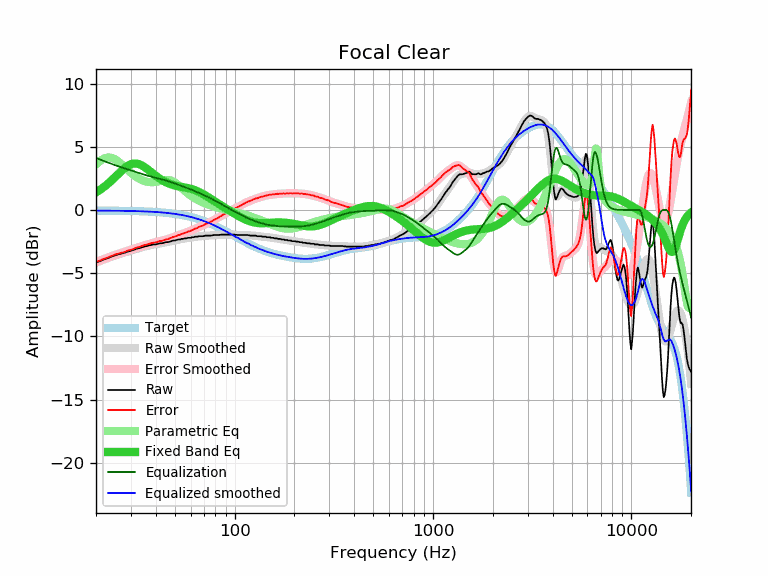

Source data for this figure (header and first rows):
frequency, raw, error, smoothed, error_smoothed, equalization, parametric_eq, equalized_raw, equalized_smoothed, target
20, -4.17, -4.13, -4.16, -4.12, 4.12, 1.39, -0.06, -0.05, -0.05
21, -4.03, -3.99, -4.04, -3.99, 3.99, 1.60, -0.05, -0.05, -0.05
22, -3.90, -3.85, -3.91, -3.87, 3.87, 1.84, -0.04, -0.05, -0.05
23, -3.80, -3.75, -3.80, -3.75, 3.75, 2.09, -0.05, -0.05, -0.05
24, -3.68, -3.63, -3.70, -3.64, 3.64, 2.35, -0.04, -0.05, -0.05
25, -3.58, -3.53, -3.60, -3.54, 3.54, 2.62, -0.04, -0.06, -0.06
26, -3.50, -3.44, -3.51, -3.45, 3.45, 2.88, -0.05, -0.06, -0.06
27, -3.44, -3.38, -3.43, -3.37, 3.37, 3.12, -0.08, -0.06, -0.06
28, -3.37, -3.31, -3.35, -3.29, 3.29, 3.34, -0.09, -0.07, -0.07
29, -3.28, -3.21, -3.28, -3.21, 3.21, 3.50, -0.07, -0.07, -0.07
30, -3.22, -3.15, -3.21, -3.13, 3.13, 3.62, -0.09, -0.08, -0.08
31, -3.15, -3.07, -3.14, -3.06, 3.06, 3.68, -0.09, -0.08, -0.08
32, -3.06, -2.97, -3.08, -2.99, 2.99, 3.67, -0.07, -0.09, -0.09
33, -3.02, -2.93, -3.02, -2.92, 2.92, 3.62, -0.10, -0.09, -0.09
34, -2.95, -2.85, -2.96, -2.85, 2.85, 3.53, -0.10, -0.10, -0.10
35, -2.89, -2.78, -2.90, -2.79, 2.79, 3.41, -0.10, -0.11, -0.11
36, -2.85, -2.74, -2.85, -2.74, 2.74, 3.27, -0.12, -0.12, -0.12
37, -2.80, -2.68, -2.81, -2.68, 2.68, 3.13, -0.12, -0.13, -0.13
38, -2.76, -2.63, -2.77, -2.63, 2.63, 2.98, -0.13, -0.14, -0.14
39, -2.72, -2.58, -2.73, -2.59, 2.59, 2.84, -0.13, -0.15, -0.15
40, -2.72, -2.57, -2.70, -2.55, 2.55, 2.71, -0.18, -0.16, -0.16
41, -2.67, -2.51, -2.67, -2.51, 2.51, 2.58, -0.17, -0.17, -0.17
42, -2.63, -2.45, -2.64, -2.46, 2.46, 2.47, -0.17, -0.18, -0.18
43, -2.63, -2.44, -2.62, -2.42, 2.42, 2.37, -0.21, -0.19, -0.19
44, -2.59, -2.39, -2.59, -2.38, 2.38, 2.28, -0.21, -0.21, -0.21
45, -2.54, -2.32, -2.56, -2.34, 2.34, 2.20, -0.21, -0.22, -0.22
46, -2.54, -2.31, -2.53, -2.29, 2.29, 2.13, -0.25, -0.24, -0.24
47, -2.50, -2.25, -2.50, -2.24, 2.24, 2.07, -0.26, -0.25, -0.25
48, -2.46, -2.19, -2.46, -2.19, 2.19, 2.02, -0.27, -0.27, -0.27
49, -2.41, -2.13, -2.43, -2.14, 2.14, 1.97, -0.27, -0.29, -0.29
50, -2.41, -2.11, -2.40, -2.10, 2.10, 1.94, -0.32, -0.31, -0.31
51, -2.37, -2.05, -2.37, -2.05, 2.05, 1.90, -0.33, -0.33, -0.33
52, -2.33, -1.99, -2.35, -2.00, 2.00, 1.88, -0.33, -0.35, -0.35
53, -2.33, -1.96, -2.32, -1.95, 1.95, 1.85, -0.38, -0.37, -0.37
54, -2.28, -1.89, -2.30, -1.90, 1.90, 1.83, -0.38, -0.39, -0.39
55, -2.28, -1.87, -2.27, -1.86, 1.86, 1.81, -0.42, -0.41, -0.41
56, -2.24, -1.80, -2.25, -1.81, 1.81, 1.78, -0.43, -0.44, -0.44
57, -2.24, -1.78, -2.23, -1.77, 1.77, 1.76, -0.47, -0.46, -0.46
58, -2.20, -1.71, -2.22, -1.73, 1.73, 1.74, -0.48, -0.49, -0.49
59, -2.20, -1.69, -2.20, -1.68, 1.68, 1.71, -0.52, -0.52, -0.52
60, -2.20, -1.66, -2.18, -1.63, 1.63, 1.68, -0.57, -0.55, -0.55
61, -2.15, -1.58, -2.16, -1.59, 1.59, 1.65, -0.57, -0.57, -0.57
62, -2.15, -1.55, -2.15, -1.54, 1.54, 1.61, -0.61, -0.60, -0.60
63, -2.11, -1.48, -2.13, -1.49, 1.49, 1.57, -0.62, -0.64, -0.63
64, -2.11, -1.45, -2.11, -1.45, 1.45, 1.53, -0.66, -0.67, -0.67
65, -2.11, -1.41, -2.10, -1.40, 1.40, 1.48, -0.71, -0.70, -0.70
66, -2.07, -1.34, -2.09, -1.36, 1.36, 1.44, -0.72, -0.73, -0.73
67, -2.07, -1.31, -2.08, -1.31, 1.31, 1.38, -0.76, -0.77, -0.77
68, -2.07, -1.27, -2.07, -1.27, 1.27, 1.33, -0.81, -0.80, -0.80
69, -2.07, -1.24, -2.06, -1.22, 1.22, 1.28, -0.85, -0.84, -0.84
70, -2.06, -1.19, -2.05, -1.18, 1.18, 1.22, -0.89, -0.87, -0.87
71, -2.02, -1.11, -2.04, -1.13, 1.13, 1.16, -0.89, -0.91, -0.91
72, -2.02, -1.08, -2.03, -1.09, 1.09, 1.11, -0.93, -0.95, -0.95
73, -2.02, -1.04, -2.03, -1.04, 1.04, 1.05, -0.98, -0.98, -0.98
74, -2.02, -1.00, -2.02, -1.00, 1.00, 0.99, -1.02, -1.02, -1.02
75, -2.02, -0.96, -2.01, -0.95, 0.95, 0.93, -1.07, -1.06, -1.06
76, -2.02, -0.92, -2.01, -0.91, 0.91, 0.87, -1.11, -1.10, -1.10
77, -2.00, -0.86, -2.00, -0.86, 0.86, 0.82, -1.14, -1.14, -1.14
78, -1.98, -0.80, -2.00, -0.82, 0.82, 0.76, -1.17, -1.18, -1.18
79, -1.98, -0.76, -1.99, -0.77, 0.77, 0.70, -1.21, -1.22, -1.22
... 553 more rows
